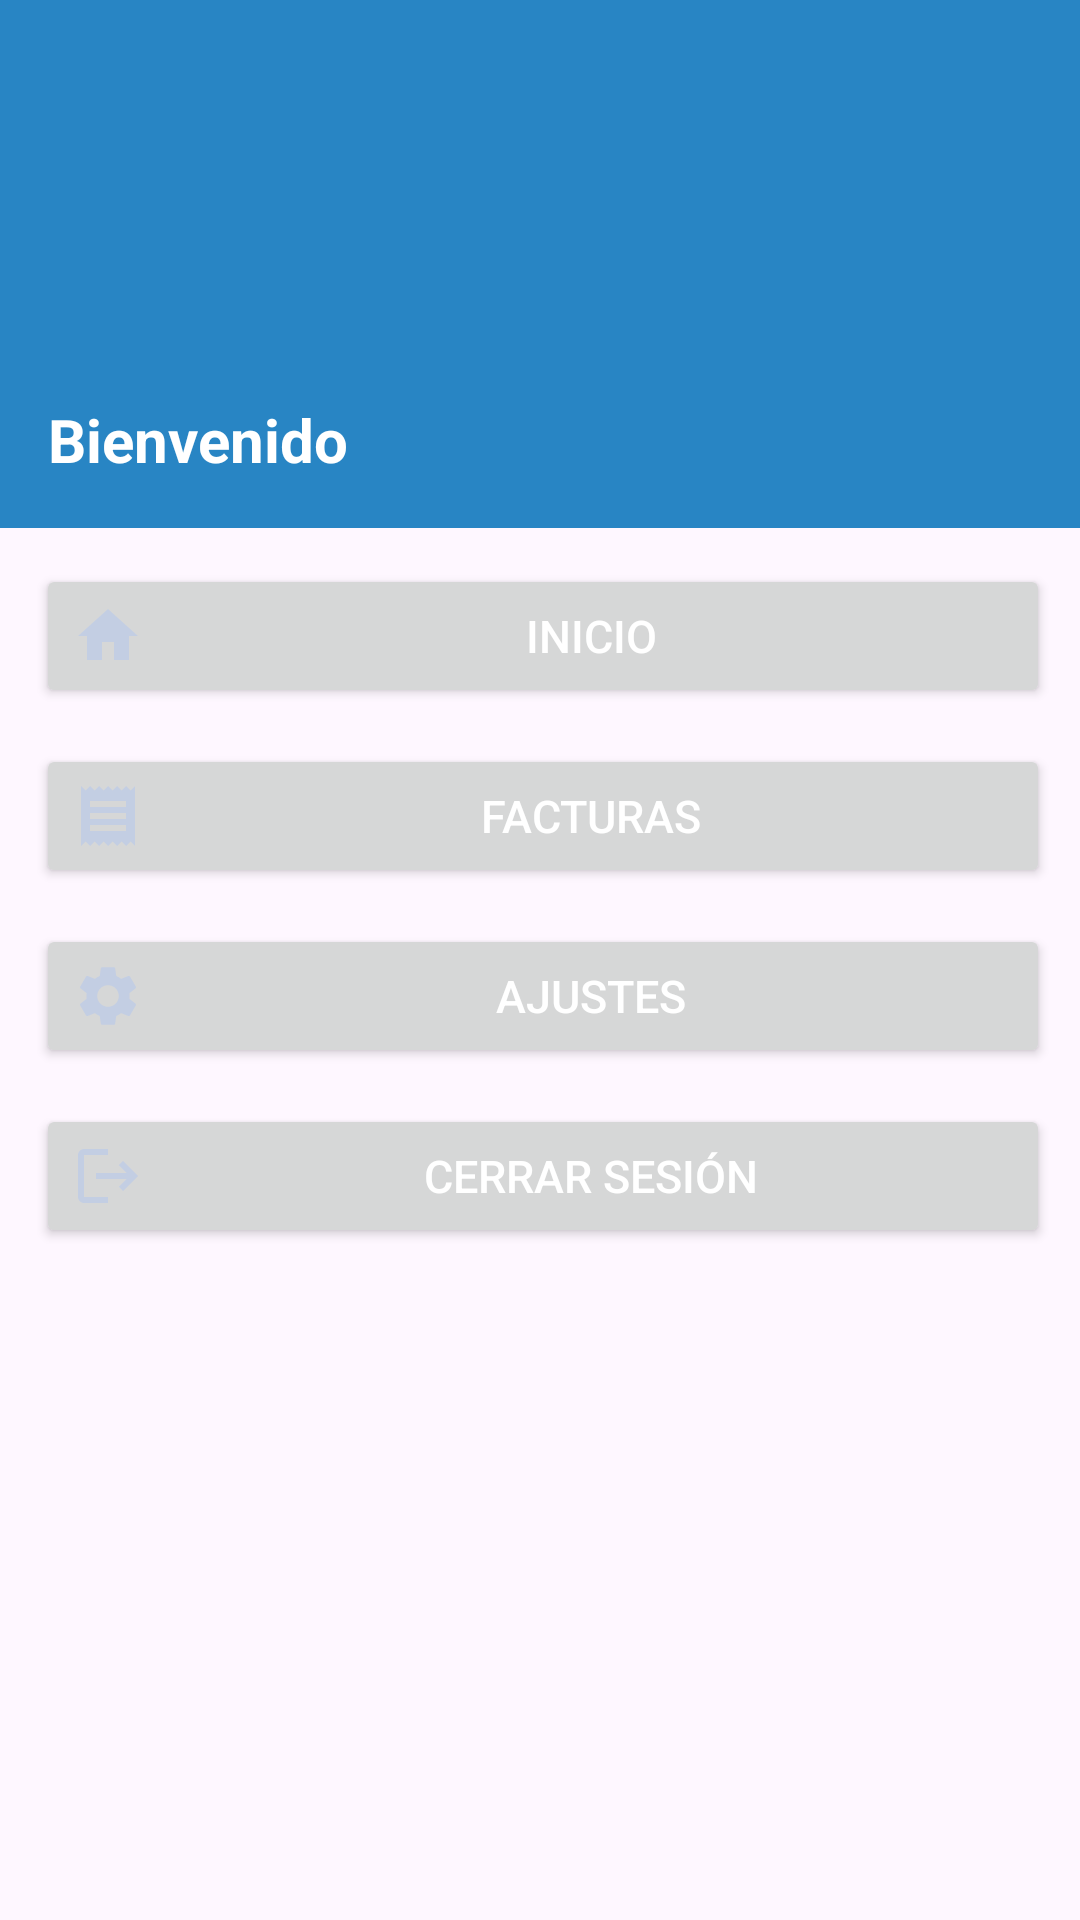

Layout XML and referenced resources for this Android screen:
<!-- AndroidManifest.xml: application theme Theme.EasyShop -->
<!-- res/layout/nav_drawer.xml -->
<?xml version="1.0" encoding="utf-8"?>
<LinearLayout xmlns:android="http://schemas.android.com/apk/res/android"
    android:layout_width="match_parent"
    android:orientation="vertical"
    android:elevation="10dp"
    android:clickable="true"
    android:layout_height="match_parent">
    
    <LinearLayout
        android:layout_width="match_parent"
        android:layout_height="176dp"
        android:orientation="vertical"
        android:gravity="bottom"
        android:padding="16dp"
        android:background="@color/colorPrueba"
        > 
    <TextView
        android:layout_width="match_parent"
        android:layout_height="wrap_content"
        android:textStyle="bold"
        android:textColor="@color/white"
        android:textSize="20dp"
        android:text="Bienvenido"></TextView>
    
    </LinearLayout>
    
    <LinearLayout
        android:layout_width="match_parent"
        android:layout_height="wrap_content"
        android:id="@+id/inicio_nav"
        android:layout_marginTop="12dp"
        android:layout_marginStart="12dp"
        android:layout_marginEnd="10dp"
        android:orientation="horizontal">

        <Button
            android:id="@+id/inicio_bt"
            android:layout_width="match_parent"
            android:layout_height="wrap_content"
            android:textColor="@color/white"
            android:text="Inicio"
            android:textSize="15dp"
            android:drawableLeft="@drawable/ic_home"
            android:drawablePadding="8dp"></Button>

    </LinearLayout>

    <LinearLayout
        android:layout_width="match_parent"
        android:layout_height="wrap_content"
        android:id="@+id/facturas_nav"
        android:layout_marginTop="12dp"
        android:layout_marginStart="12dp"
        android:layout_marginEnd="10dp"
        android:orientation="horizontal">

        <Button
            android:id="@+id/facturas_bt"
            android:layout_width="match_parent"
            android:layout_height="wrap_content"
            android:textColor="@color/white"
            android:text="Facturas"
            android:textSize="15dp"
            android:drawableLeft="@drawable/ic_receipt"
            android:drawablePadding="8dp"></Button>

    </LinearLayout>

    <LinearLayout
        android:layout_width="match_parent"
        android:layout_height="wrap_content"
        android:id="@+id/ajustes_nav"
        android:layout_marginTop="12dp"
        android:layout_marginStart="12dp"
        android:layout_marginEnd="10dp"
        android:orientation="horizontal">

        <Button
            android:id="@+id/ajustes_bt"
            android:layout_width="match_parent"
            android:layout_height="wrap_content"
            android:textColor="@color/white"
            android:text="Ajustes"
            android:textSize="15dp"
            android:drawableLeft="@drawable/ic_settings"
            android:drawablePadding="8dp"></Button>

    </LinearLayout>

    <LinearLayout
        android:layout_width="match_parent"
        android:layout_height="wrap_content"
        android:id="@+id/cerrar_sesion_nav"
        android:layout_marginTop="12dp"
        android:layout_marginStart="12dp"
        android:layout_marginEnd="10dp"
        android:orientation="horizontal">

        <Button
            android:id="@+id/cerrar_sesion_bt"
            android:layout_width="match_parent"
            android:layout_height="wrap_content"
            android:textColor="@color/white"
            android:text="Cerrar sesión"
            android:textSize="15dp"
            android:drawableLeft="@drawable/ic_logout"
            android:drawablePadding="8dp"></Button>

    </LinearLayout>

</LinearLayout>
<!-- resources referenced by this layout -->
<resources>
  <color name="colorPrueba">#FF2885C4</color>
  <color name="white">#FFFFFFFF</color>
  <!-- drawable ic_home (drawable) -->
  <vector android:height="24dp" android:tint="#C3CEE3"
      android:viewportHeight="24" android:viewportWidth="24"
      android:width="24dp" xmlns:android="http://schemas.android.com/apk/res/android">
      <path android:fillColor="@android:color/white" android:pathData="M10,20v-6h4v6h5v-8h3L12,3 2,12h3v8z"/>
  </vector>
  <!-- drawable ic_logout (drawable) -->
  <vector android:autoMirrored="true" android:height="24dp"
      android:tint="#C3CEE3" android:viewportHeight="24"
      android:viewportWidth="24" android:width="24dp" xmlns:android="http://schemas.android.com/apk/res/android">
      <path android:fillColor="@android:color/white" android:pathData="M17,7l-1.41,1.41L18.17,11H8v2h10.17l-2.58,2.58L17,17l5,-5zM4,5h8V3H4c-1.1,0 -2,0.9 -2,2v14c0,1.1 0.9,2 2,2h8v-2H4V5z"/>
  </vector>
  <!-- drawable ic_receipt (drawable) -->
  <vector android:height="24dp" android:tint="#C3CEE3"
      android:viewportHeight="24" android:viewportWidth="24"
      android:width="24dp" xmlns:android="http://schemas.android.com/apk/res/android">
      <path android:fillColor="@android:color/white" android:pathData="M18,17L6,17v-2h12v2zM18,13L6,13v-2h12v2zM18,9L6,9L6,7h12v2zM3,22l1.5,-1.5L6,22l1.5,-1.5L9,22l1.5,-1.5L12,22l1.5,-1.5L15,22l1.5,-1.5L18,22l1.5,-1.5L21,22L21,2l-1.5,1.5L18,2l-1.5,1.5L15,2l-1.5,1.5L12,2l-1.5,1.5L9,2 7.5,3.5 6,2 4.5,3.5 3,2v20z"/>
  </vector>
  <!-- drawable ic_settings (drawable) -->
  <vector android:height="24dp" android:tint="#C3CEE3"
      android:viewportHeight="24" android:viewportWidth="24"
      android:width="24dp" xmlns:android="http://schemas.android.com/apk/res/android">
      <path android:fillColor="@android:color/white" android:pathData="M19.14,12.94c0.04,-0.3 0.06,-0.61 0.06,-0.94c0,-0.32 -0.02,-0.64 -0.07,-0.94l2.03,-1.58c0.18,-0.14 0.23,-0.41 0.12,-0.61l-1.92,-3.32c-0.12,-0.22 -0.37,-0.29 -0.59,-0.22l-2.39,0.96c-0.5,-0.38 -1.03,-0.7 -1.62,-0.94L14.4,2.81c-0.04,-0.24 -0.24,-0.41 -0.48,-0.41h-3.84c-0.24,0 -0.43,0.17 -0.47,0.41L9.25,5.35C8.66,5.59 8.12,5.92 7.63,6.29L5.24,5.33c-0.22,-0.08 -0.47,0 -0.59,0.22L2.74,8.87C2.62,9.08 2.66,9.34 2.86,9.48l2.03,1.58C4.84,11.36 4.8,11.69 4.8,12s0.02,0.64 0.07,0.94l-2.03,1.58c-0.18,0.14 -0.23,0.41 -0.12,0.61l1.92,3.32c0.12,0.22 0.37,0.29 0.59,0.22l2.39,-0.96c0.5,0.38 1.03,0.7 1.62,0.94l0.36,2.54c0.05,0.24 0.24,0.41 0.48,0.41h3.84c0.24,0 0.44,-0.17 0.47,-0.41l0.36,-2.54c0.59,-0.24 1.13,-0.56 1.62,-0.94l2.39,0.96c0.22,0.08 0.47,0 0.59,-0.22l1.92,-3.32c0.12,-0.22 0.07,-0.47 -0.12,-0.61L19.14,12.94zM12,15.6c-1.98,0 -3.6,-1.62 -3.6,-3.6s1.62,-3.6 3.6,-3.6s3.6,1.62 3.6,3.6S13.98,15.6 12,15.6z"/>
  </vector>
  <style name="Theme.EasyShop" parent="Base.Theme.EasyShop" />
  <style name="Base.Theme.EasyShop" parent="Theme.Material3.DayNight.NoActionBar">
          
          <item name="colorPrimary">@color/lavanda</item>
          <item name="colorPrimaryVariant">@color/lavanda</item>
      </style>
  <color name="lavanda">#8692f7</color>
</resources>
